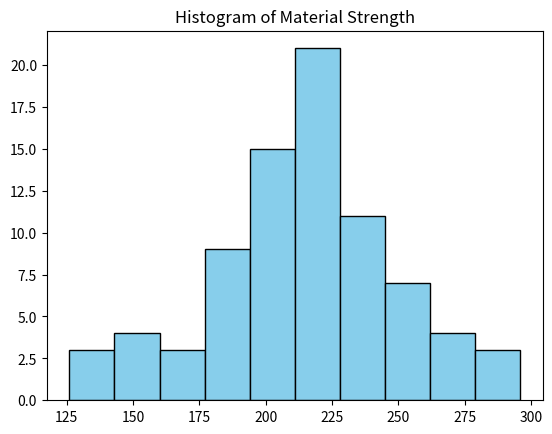

Python code for this plot:
import numpy as np
import pandas as pd
import scipy.stats as stats
import matplotlib.pyplot as plt

# --- Q1: Organizing Data ---
# Adjusting data based on Student ID: 220011230
st_no_last_2 = 30
data = [
    st_no_last_2 + 200, 147, 296, 230, 215, 150, 171, 215, 211, 228, 155, 236, 267, 192, 204, 
    185, 126, 212, 198, 200, 213, 224, 191, 210, 231, 196, 198, 221, 210, 215, 257, 193, 208, 
    271, 244, 278, 213, 198, 224, 220, 170, 181, 226, 178, 173, 246, 181, 251, 287, 207, 218, 
    217, 284, 158, 250, 249, 226, 234, 208, 225, 210, 260, 137, 139, 205, 189, 222, 245, 219, 
    228, st_no_last_2 + 180, 237, 214, 217, 233, 185, 221, 235, 267, 209
]

print("--- Q1: Descriptive Statistics ---")
print(f"Mean: {np.mean(data):.2f}")
print(f"Median: {np.median(data)}")
print(f"Mode: {stats.mode(data, keepdims=True).mode[0]}")
print(f"Std Dev: {np.std(data, ddof=1):.2f}")
print(f"Skewness: {stats.skew(data):.2f}")
print(f"Kurtosis: {stats.kurtosis(data):.2f}")
print(f"Range: {np.max(data) - np.min(data)}")

# Histogram
plt.hist(data, bins=10, color='skyblue', edgecolor='black')
plt.title('Histogram of Material Strength')
plt.show()

# --- Q2: Probability (Hinges) ---
# n=5, p=0.15
n, p = 5, 0.15
prob_1 = stats.binom.pmf(1, n, p)
prob_2_or_less = stats.binom.cdf(2, n, p)
prob_2_or_more = 1 - stats.binom.cdf(1, n, p)

print(f"\n--- Q2: Hinges Probabilities ---")
print(f"P(X=1): {prob_1:.4f}")
print(f"P(X<=2): {prob_2_or_less:.4f}")
print(f"P(X>=2): {prob_2_or_more:.4f}")

# --- Q3: Normal Distribution (HDTV Warranty) ---
# Mean = 36.84, SD = 3.34, Bottom 10%
mu, sigma = 36.84, 3.34
warranty_limit = stats.norm.ppf(0.10, mu, sigma)
print(f"\n--- Q3: HDTV Warranty ---")
print(f"Warranty limit (10% fail): {warranty_limit:.2f} months")

# --- Q4: Hypothesis Testing (IUT Study Time) ---
# Claim: Mean != 3.0, n=50, x_bar=2.9, s=0.5, alpha = (1+0)% = 1%
last_digit = 0
alpha = (1 + last_digit) / 100
mu_0 = 3.0
n_samp = 50
x_bar = 2.9
s_samp = 0.5

z_stat = (x_bar - mu_0) / (s_samp / np.sqrt(n_samp))
p_val = 2 * (1 - stats.norm.cdf(abs(z_stat)))

print(f"\n--- Q4: IUT Hypothesis Test ---")
print(f"Z-statistic: {z_stat:.4f}, P-value: {p_val:.4f}")
print("Result:", "Reject H0" if p_val < alpha else "Fail to reject H0")

# --- Q5: T-Distribution (WX Golf Ltd) ---
# mu=42.3, n=11, x_bar=40.6, s=2.7, alpha=0.10 (One-tailed: Faster)
mu_h0 = 42.3
n_t = 11
x_bar_t = 40.6
s_t = 2.7
t_stat = (x_bar_t - mu_h0) / (s_t / np.sqrt(n_t))
p_val_t = stats.t.cdf(t_stat, df=n_t-1)

print(f"\n--- Q5: WX Golf Assembly ---")
print(f"T-statistic: {t_stat:.4f}, P-value: {p_val_t:.4f}")
print("Result:", "Reject H0 (Method is faster)" if p_val_t < 0.10 else "Fail to reject H0")
